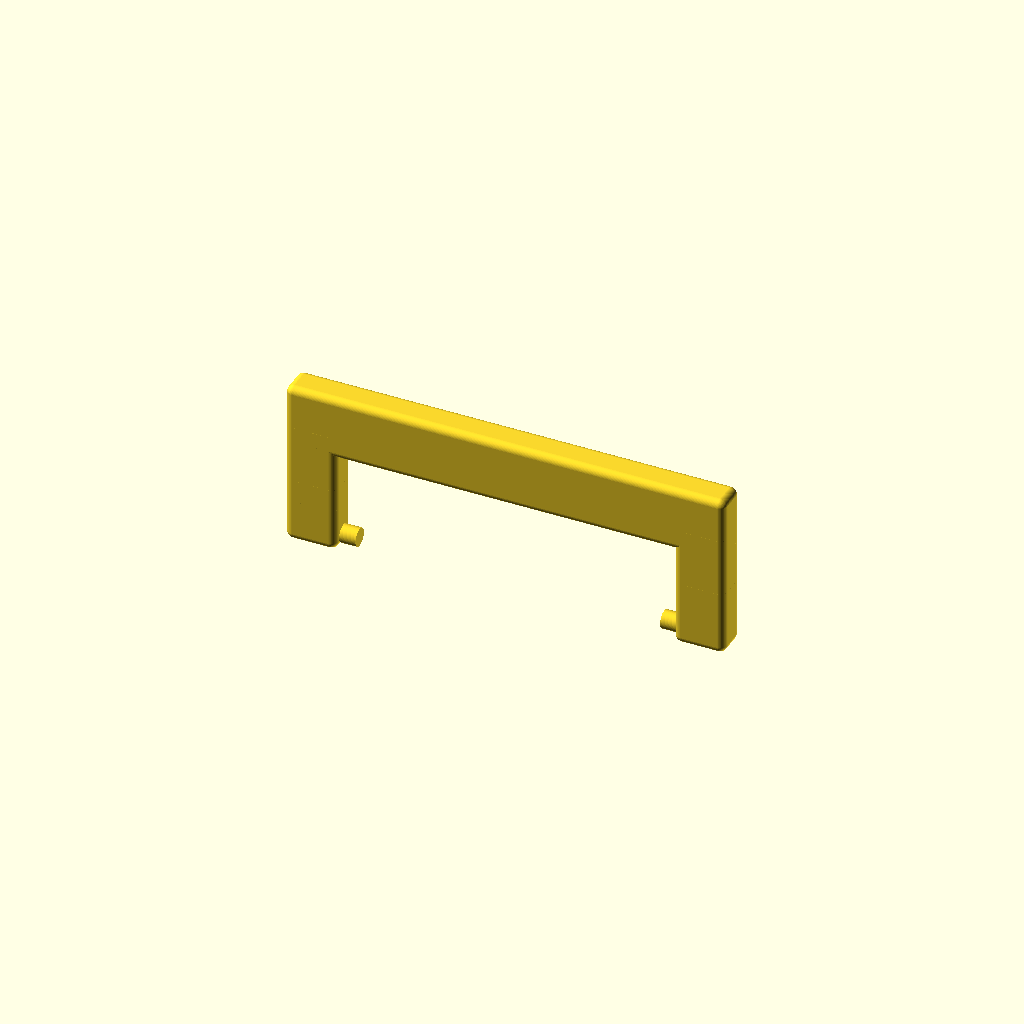
Cell 1: the model at its default parameters.
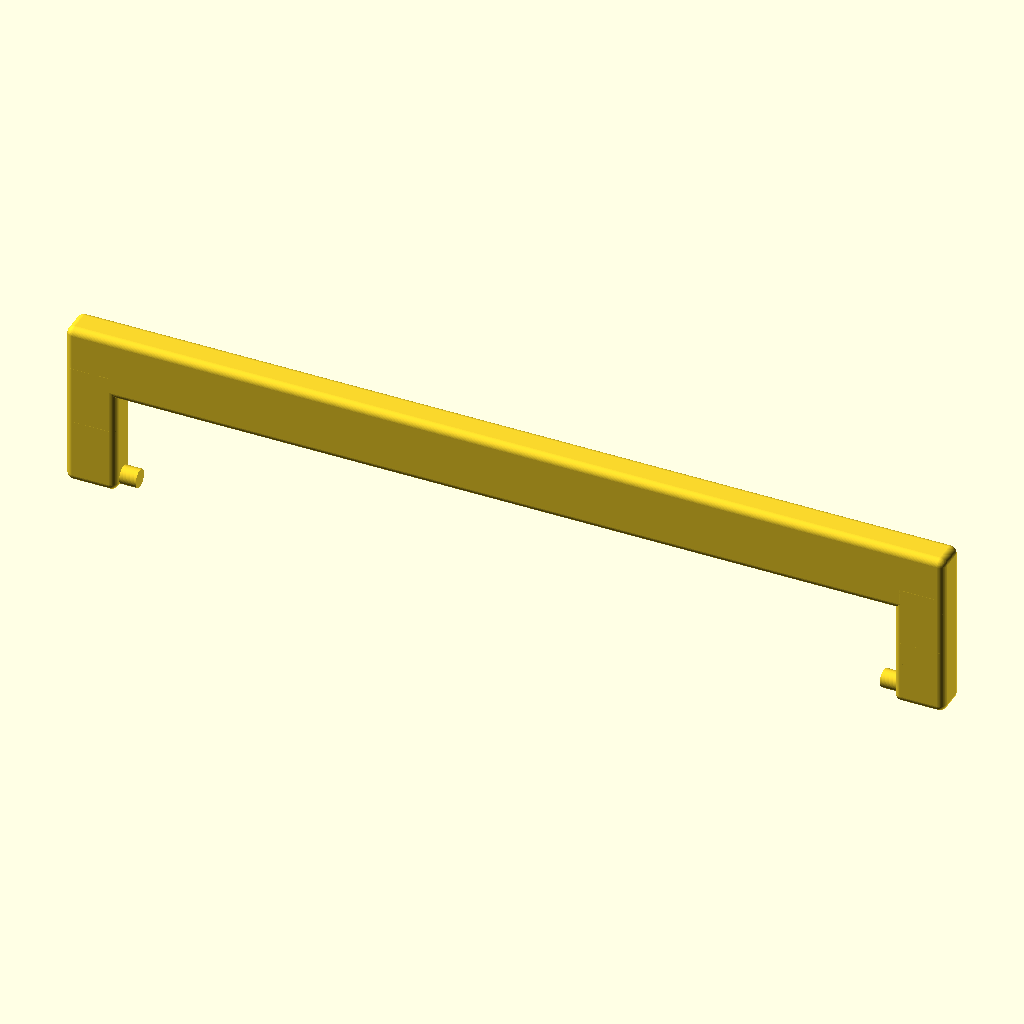
Cell 2 — outer_width set to 241, the other parameters unchanged.
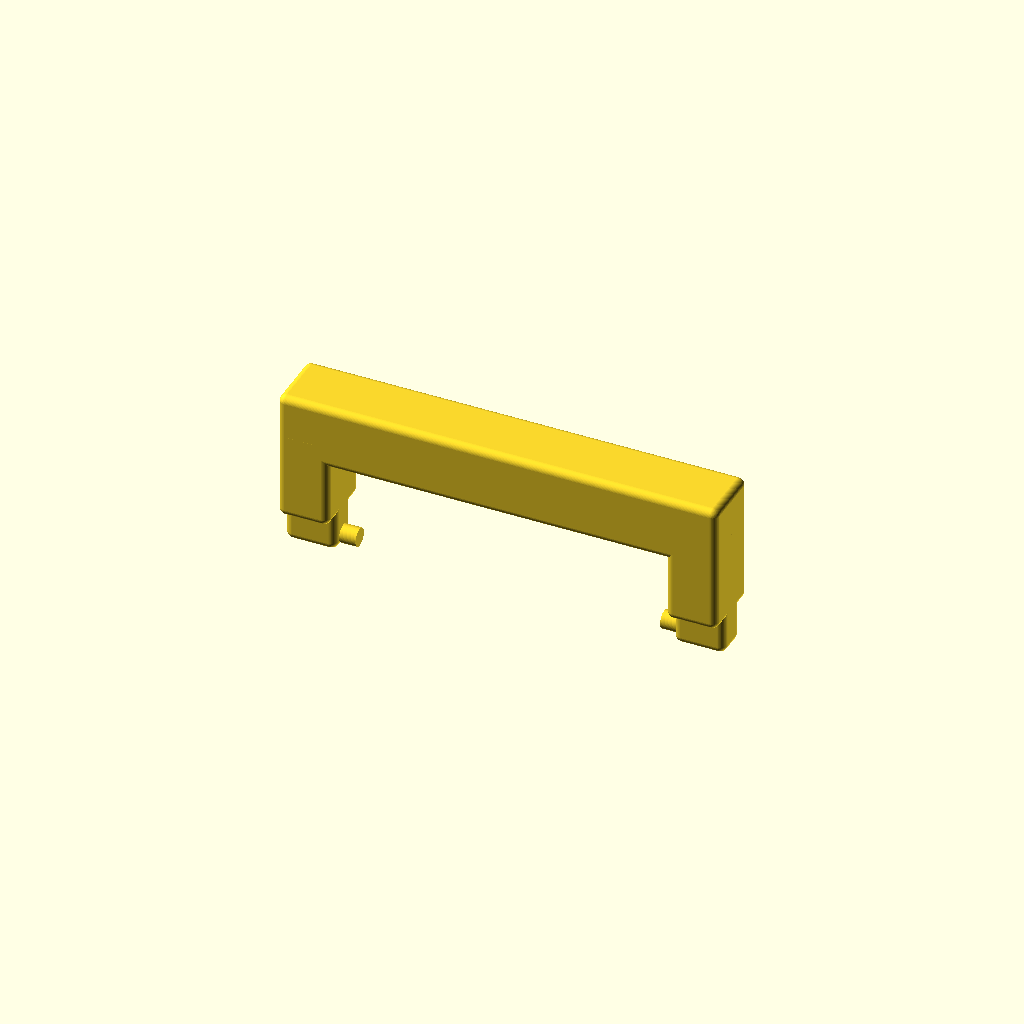
Cell 3: the same model with depth = 18.
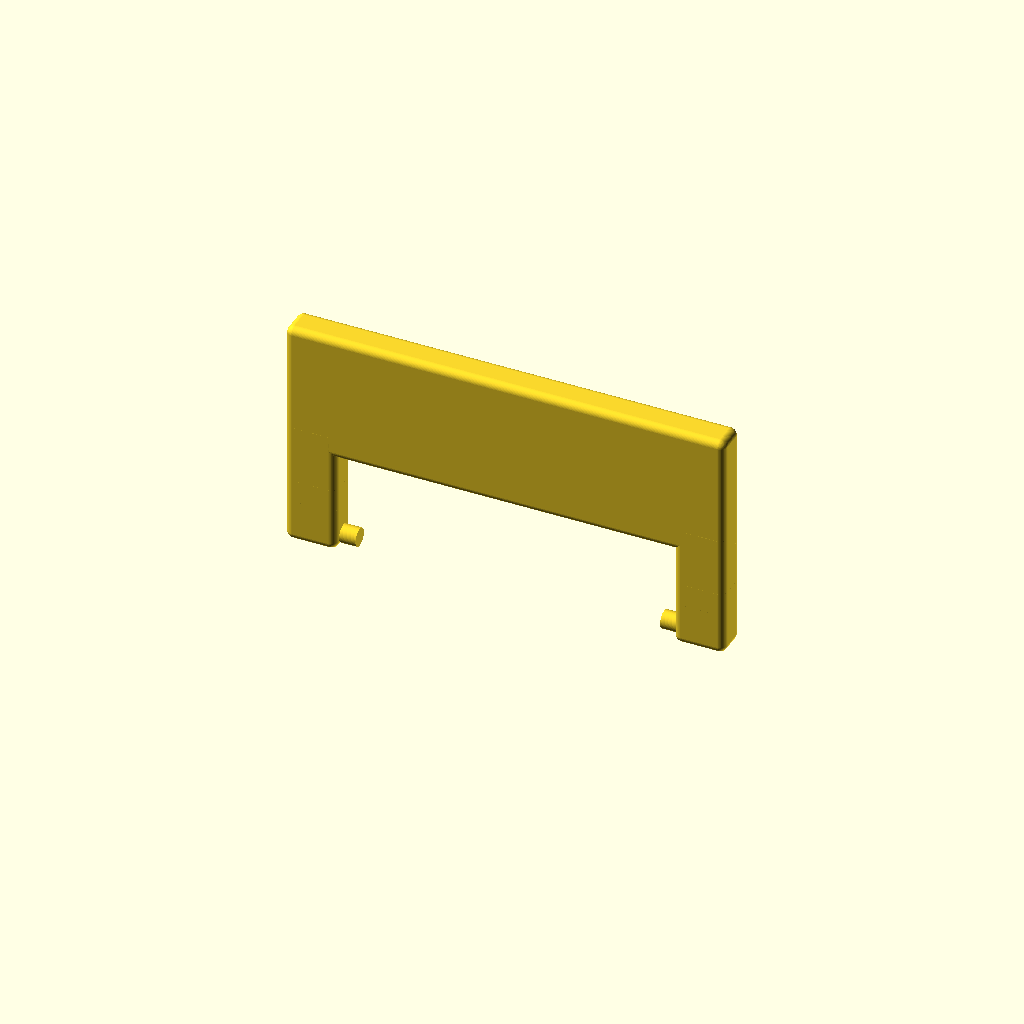
Cell 4 — grip_height set to 36, the other parameters unchanged.
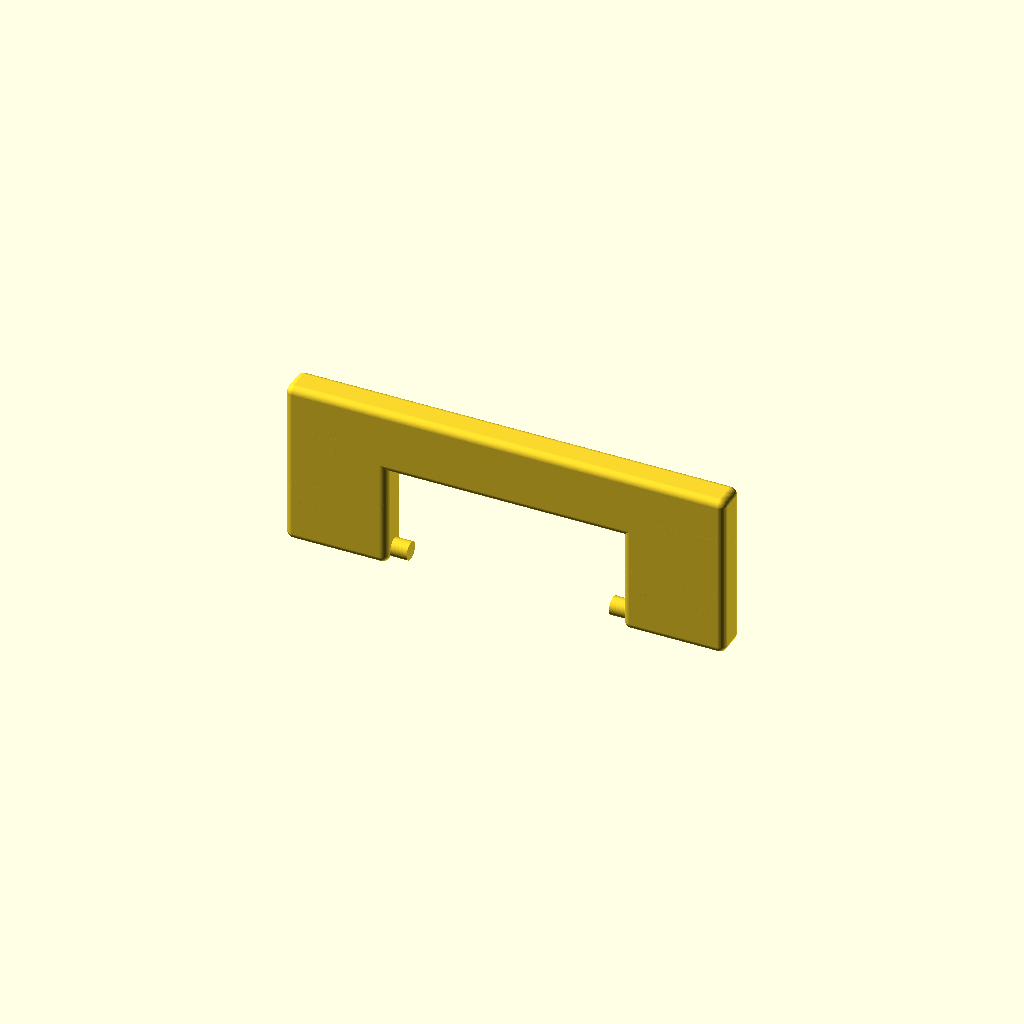
Cell 5: leg_thick = 28 (everything else at default).
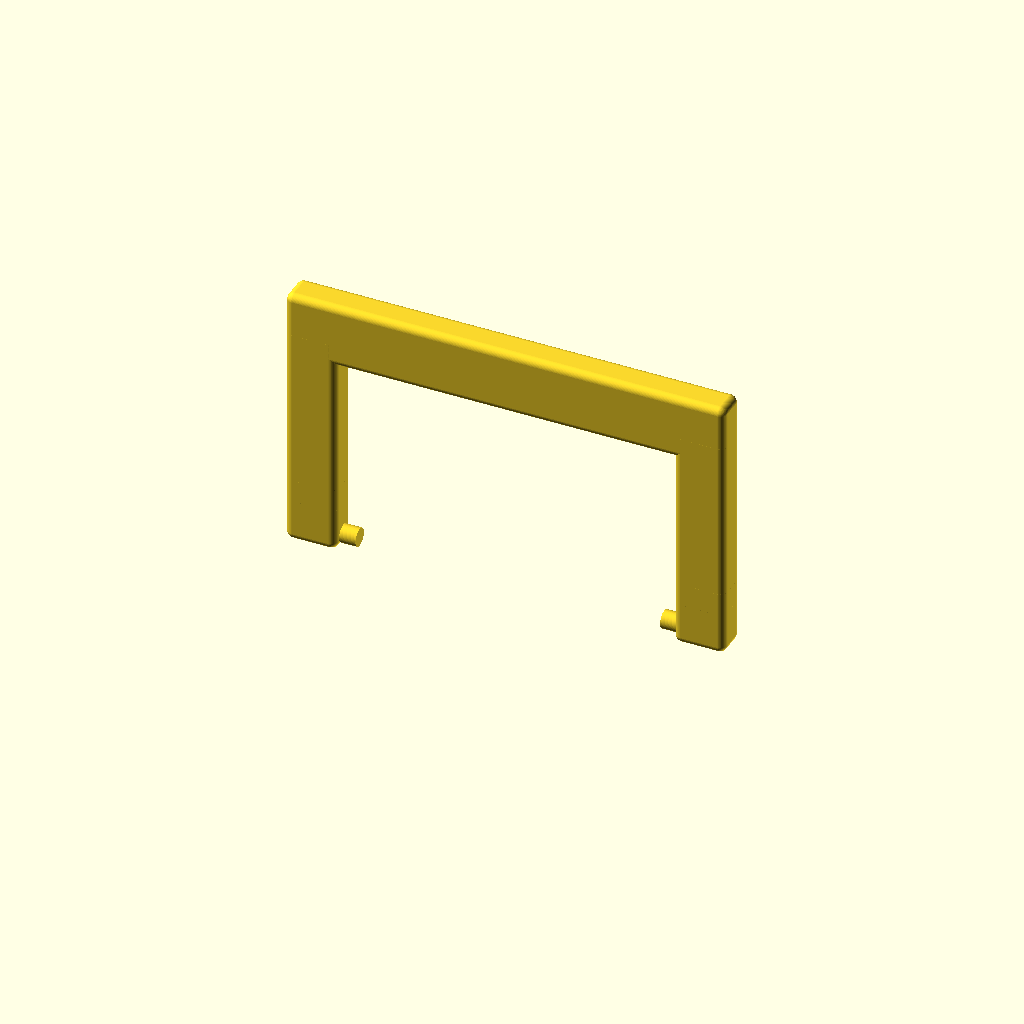
Cell 6 — leg_height set to 56, the other parameters unchanged.
One fixed orthographic camera (rotation 55°, 0°, 25°; colour scheme Cornfield) for every cell.
OpenSCAD source file PokerHandle/poker_case_handle (3).scad:

// Poker-chip case handle (functional replacement)
// Units: millimeters

$fn = 64;

// ---- User parameters ----
outer_width = 120.50;        // overall width, outside-to-outside
depth       = 9.00;          // front-to-back thickness
grip_height = 18.00;        // vertical thickness of the grip bar
leg_thick   = 14.00;         // thickness of each side leg (left/right) in X
leg_height  = 28.00;          // height from bottom to underside of grip
bottom_pad  = 8.00;     // extra vertical thickness at bottom of legs

knob_diam   = 5.00;         // knob diameter
knob_len    = 4.50;       // knob length (protrusion)
knob_offset = 0.50;    // knob starts this far above bottom edge

// Desired center-to-center distance between knobs:
knob_cc     = 88.00;

// Rounding (set to 0 for sharp edges)
round_r     = 2.0;

pivot_leg_depth = 9.0;   // thickness at pivot waist (skinny section)
pivot_height    = 10.0;  // vertical height of the skinny section


// ---- Derived ----
inner_gap = outer_width - 2*leg_thick;  // gap between inner faces of legs
echo("inner_gap =", inner_gap);
echo("expected inner_gap (knob_cc + knob_len) =", knob_cc + knob_len);

// Basic rounded box helper (uses Minkowski; set round_r=0 for faster preview)
module rbox(size=[10,10,10], r=2) {
    if (r <= 0)
        cube(size, center=true);
    else
        minkowski() {
            cube([size[0]-2*r, size[1]-2*r, size[2]-2*r], center=true);
            sphere(r=r);
        }
}

// Main handle body: top grip + two legs
module handle_body() {
    union() {
        // Top grip bar
        translate([0,0, leg_height + grip_height/2])
            rbox([outer_width, depth, grip_height], r=round_r);

        // // Left leg
        // translate([-(outer_width/2 - leg_thick/2), 0, (leg_height+bottom_pad)/2])
        //     rbox([leg_thick, depth, leg_height+bottom_pad], r=round_r);

        // // Right leg
        // translate([+(outer_width/2 - leg_thick/2), 0, (leg_height+bottom_pad)/2])
        //     rbox([leg_thick, depth, leg_height+bottom_pad], r=round_r);

        // Left leg – upper (normal thickness)
        translate([-(outer_width/2 - leg_thick/2), 0,
                (leg_height+bottom_pad + pivot_height)/2])
            rbox([leg_thick, depth,
                leg_height + bottom_pad - pivot_height], r=round_r);

        // Left leg – lower pivot waist (skinny)
        translate([-(outer_width/2 - (leg_thick/2)), 0,
                pivot_height])
            rbox([leg_thick, pivot_leg_depth,
                pivot_height * 2], r=round_r);

        // Right leg – upper (normal thickness)
        translate([+(outer_width/2 - leg_thick/2), 0,
                (leg_height+bottom_pad + pivot_height)/2])
            rbox([leg_thick, depth,
                leg_height + bottom_pad - pivot_height], r=round_r);

        // Right leg – lower pivot waist (skinny)
        translate([+(outer_width/2 - (leg_thick/2)), 0,
                pivot_height])
            rbox([leg_thick, pivot_leg_depth,
                pivot_height * 2], r=round_r);
    }
}

// Knobs: cylinders protruding inward from the inner face of each leg,
// located ~2mm above the bottom (measured to the knob's bottom edge).
module knobs() {
    knob_z = knob_offset + knob_diam/2;
    knob_insertion_length_into_leg = 10;

    // Left knob (points +X)
    translate([-(inner_gap/2) + knob_len/2 - knob_insertion_length_into_leg / 2, 0, knob_z])
        rotate([0,90,0])
            cylinder(d=knob_diam, h=knob_len + knob_insertion_length_into_leg, center=true);

    // Right knob (points -X)
    translate([+(inner_gap/2) - knob_len/2 + knob_insertion_length_into_leg / 2, 0, knob_z])
        rotate([0,90,0])
            cylinder(d=knob_diam, h=knob_len + knob_insertion_length_into_leg, center=true);
}

// translate([0, 0, depth / 2]) 
//     rotate([90, 0, 0])
        union() {
            handle_body();
            knobs();
        }

// ---- Notes for strength (PLA) ----
// Suggested print settings (starting point):
// - 5-6 perimeters (walls)
// - 40-60% infill (gyroid or grid)
// - 0.2mm layers or smaller
// - Consider PETG/ABS/nylon if the handle will be stored in heat or used long-term.
Parameter table extracted from the source (name, type, default, range or options):
outer_width: number, default 120.5
depth: number, default 9
grip_height: number, default 18
leg_thick: number, default 14
leg_height: number, default 28
bottom_pad: number, default 8
knob_diam: number, default 5
knob_len: number, default 4.5
knob_offset: number, default 0.5
knob_cc: number, default 88
round_r: number, default 2
pivot_leg_depth: number, default 9
pivot_height: number, default 10
